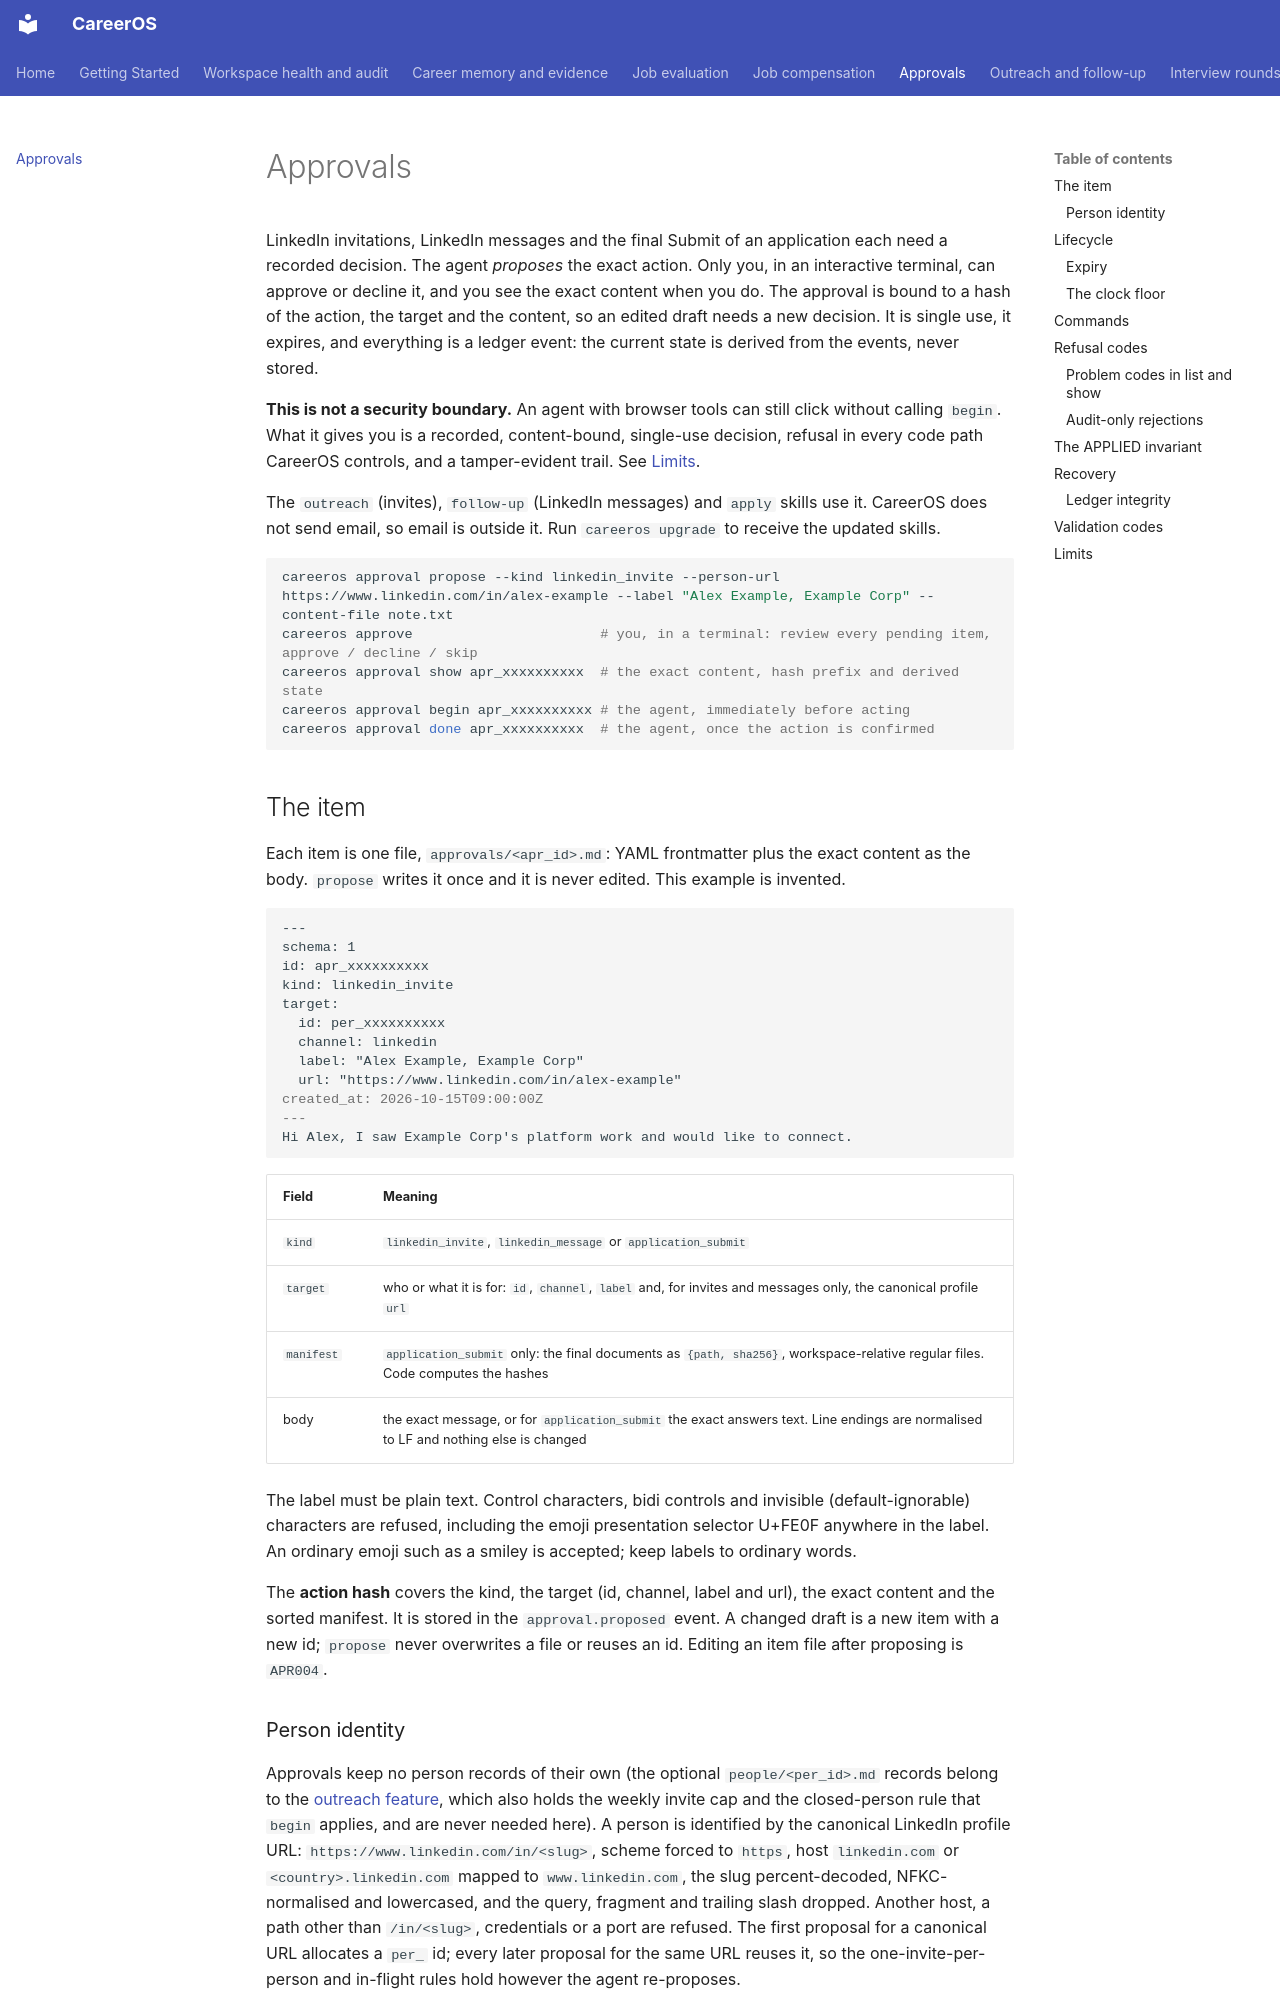

repository: init-kaushal/careeros · page: approvals/index.html · generator: mkdocs

# Approvals

LinkedIn invitations, LinkedIn messages and the final Submit of an application each need a recorded decision. The agent *proposes* the exact action. Only you, in an interactive terminal, can approve or decline it, and you see the exact content when you do. The approval is bound to a hash of the action, the target and the content, so an edited draft needs a new decision. It is single use, it expires, and everything is a ledger event: the current state is derived from the events, never stored.

**This is not a security boundary.** An agent with browser tools can still click without calling `begin`. What it gives you is a recorded, content-bound, single-use decision, refusal in every code path CareerOS controls, and a tamper-evident trail. See [Limits](#limits).

The `outreach` (invites), `follow-up` (LinkedIn messages) and `apply` skills use it. CareerOS does not send email, so email is outside it. Run `careeros upgrade` to receive the updated skills.

```bash
careeros approval propose --kind linkedin_invite --person-url https://www.linkedin.com/in/alex-example --label "Alex Example, Example Corp" --content-file note.txt
careeros approve                       # you, in a terminal: review every pending item, approve / decline / skip
careeros approval show apr_xxxxxxxxxx  # the exact content, hash prefix and derived state
careeros approval begin apr_xxxxxxxxxx # the agent, immediately before acting
careeros approval done apr_xxxxxxxxxx  # the agent, once the action is confirmed
```

## The item

Each item is one file, `approvals/<apr_id>.md`: YAML frontmatter plus the exact content as the body. `propose` writes it once and it is never edited. This example is invented.

```markdown
---
schema: 1
id: apr_xxxxxxxxxx
kind: linkedin_invite
target:
  id: per_xxxxxxxxxx
  channel: linkedin
  label: "Alex Example, Example Corp"
  url: "https://www.linkedin.com/in/alex-example"
created_at: 2026-10-15T09:00:00Z
---
Hi Alex, I saw Example Corp's platform work and would like to connect.
```

| Field | Meaning |
|---|---|
| `kind` | `linkedin_invite`, `linkedin_message` or `application_submit` |
| `target` | who or what it is for: `id`, `channel`, `label` and, for invites and messages only, the canonical profile `url` |
| `manifest` | `application_submit` only: the final documents as `{path, sha256}`, workspace-relative regular files. Code computes the hashes |
| body | the exact message, or for `application_submit` the exact answers text. Line endings are normalised to LF and nothing else is changed |

The label must be plain text. Control characters, bidi controls and invisible (default-ignorable) characters are refused, including the emoji presentation selector U+FE0F anywhere in the label. An ordinary emoji such as a smiley is accepted; keep labels to ordinary words.

The **action hash** covers the kind, the target (id, channel, label and url), the exact content and the sorted manifest. It is stored in the `approval.proposed` event. A changed draft is a new item with a new id; `propose` never overwrites a file or reuses an id. Editing an item file after proposing is `APR004`.
